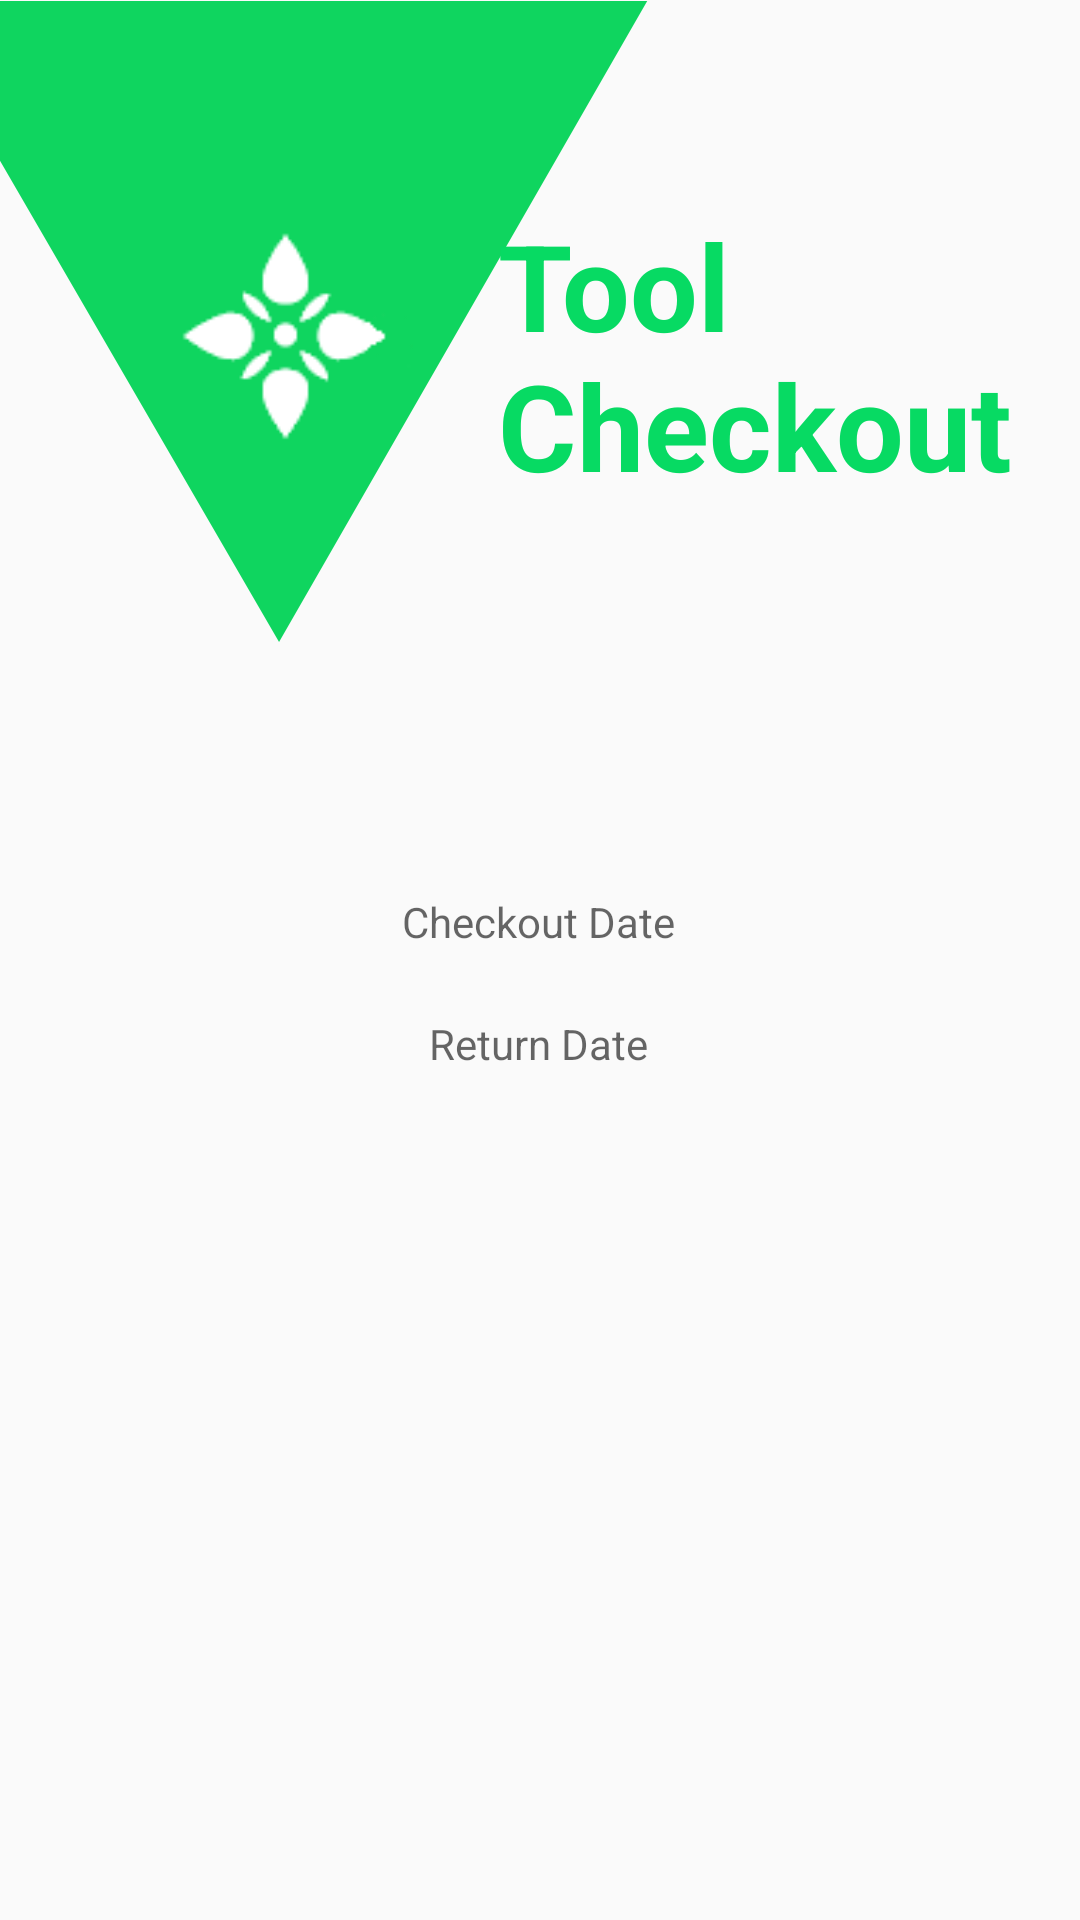

The Android layout XML behind this screen, and the referenced resources:
<!-- AndroidManifest.xml: application theme Theme.AppCompat.Light.NoActionBar -->
<!-- res/layout/activity_farmer_tool_checkout_dates.xml -->
<?xml version="1.0" encoding="utf-8"?>
<androidx.constraintlayout.widget.ConstraintLayout xmlns:android="http://schemas.android.com/apk/res/android"
    xmlns:app="http://schemas.android.com/apk/res-auto"
    xmlns:tools="http://schemas.android.com/tools"
    android:layout_width="match_parent"
    android:layout_height="match_parent"
    tools:context=".Farmer_Tool_Checkout_Dates">

    
    <ImageView
        android:id="@+id/imageView"
        android:layout_width="wrap_content"
        android:layout_height="wrap_content"
        android:adjustViewBounds="true"
        app:layout_constraintBottom_toBottomOf="parent"
        app:layout_constraintEnd_toEndOf="parent"
        app:layout_constraintHorizontal_bias="0.0"
        app:layout_constraintStart_toStartOf="parent"
        app:layout_constraintTop_toTopOf="parent"
        app:layout_constraintVertical_bias="0.001"
        app:srcCompat="@drawable/green_bg_tool" />

    <ImageView
        android:id="@+id/logo"
        android:layout_width="85dp"
        android:layout_height="85dp"
        app:layout_constraintBottom_toBottomOf="@+id/imageView"
        app:layout_constraintEnd_toEndOf="parent"
        app:layout_constraintHorizontal_bias="0.191"
        app:layout_constraintStart_toStartOf="@+id/imageView"
        app:layout_constraintTop_toTopOf="parent"
        app:layout_constraintVertical_bias="0.369"
        app:srcCompat="@drawable/logoonly" />

    
    <TextView
        android:id="@+id/textView"
        android:layout_width="188dp"
        android:layout_height="95dp"
        android:text="Tool Checkout"
        android:textSize="40dp"
        android:textStyle="bold"
        android:textColor="#07DA63"
        app:layout_constraintBottom_toBottomOf="@+id/imageView"
        app:layout_constraintEnd_toEndOf="parent"
        app:layout_constraintHorizontal_bias="0.965"
        app:layout_constraintStart_toStartOf="@+id/imageView"
        app:layout_constraintTop_toTopOf="parent"
        app:layout_constraintVertical_bias="0.388" />

    <TextView
        android:id="@+id/tvCheckout"
        android:layout_width="wrap_content"
        android:layout_height="wrap_content"
        android:hint="Checkout Date"
        app:layout_constraintBottom_toBottomOf="parent"
        app:layout_constraintEnd_toEndOf="parent"
        app:layout_constraintHorizontal_bias="0.498"
        app:layout_constraintStart_toStartOf="parent"
        app:layout_constraintTop_toBottomOf="@+id/imageView"
        app:layout_constraintVertical_bias="0.075" />

    <TextView
        android:id="@+id/tvReturn"
        android:layout_width="wrap_content"
        android:layout_height="wrap_content"
        android:hint="Return Date"
        app:layout_constraintBottom_toBottomOf="parent"
        app:layout_constraintEnd_toEndOf="parent"
        app:layout_constraintHorizontal_bias="0.498"
        app:layout_constraintStart_toStartOf="parent"
        app:layout_constraintTop_toBottomOf="@+id/tvCheckout"
        app:layout_constraintVertical_bias="0.071" />

</androidx.constraintlayout.widget.ConstraintLayout>
<!-- resources referenced by this layout -->
<resources>
  <!-- drawable green_bg_tool: png bitmap (drawable, 12426 bytes) -->
  <!-- drawable logoonly: png bitmap (drawable, 3151 bytes) -->
</resources>
